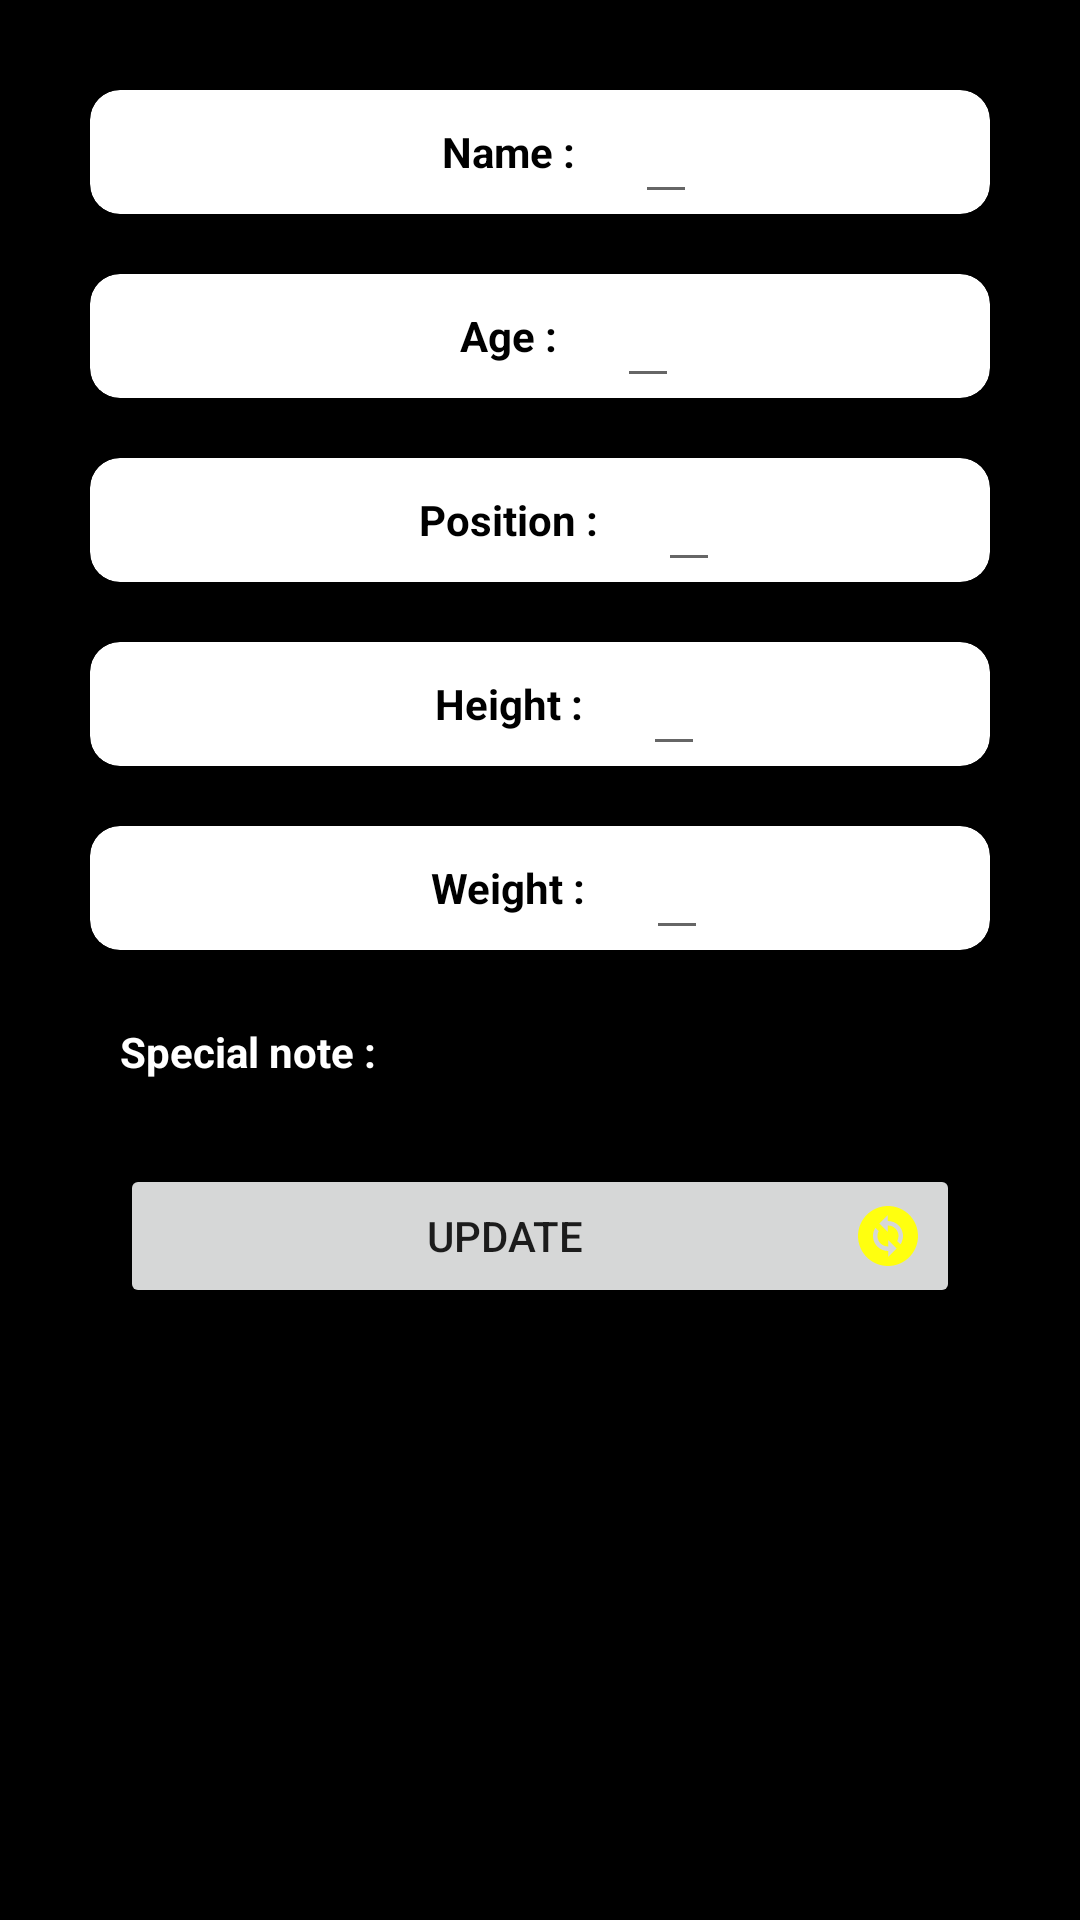

Layout XML and referenced resources for this Android screen:
<!-- AndroidManifest.xml: application theme Theme.CaptainsCard -->
<!-- res/layout/update_dialog.xml -->
<?xml version="1.0" encoding="utf-8"?>
<LinearLayout xmlns:android="http://schemas.android.com/apk/res/android"
    android:layout_width="match_parent"
    android:layout_height="wrap_content"
    xmlns:app="http://schemas.android.com/apk/res-auto"
    android:orientation="vertical"
    android:padding="20dp"
    android:background="#000000">


    <androidx.cardview.widget.CardView
        android:layout_width="match_parent"
        android:layout_height="wrap_content"
        android:elevation="6dp"
        app:cardCornerRadius="10dp"
        android:layout_margin="10dp">


        <LinearLayout
            android:layout_width="match_parent"
            android:layout_height="wrap_content"
            android:orientation="horizontal"
            android:gravity="center">

            <TextView
                android:layout_width="wrap_content"
                android:layout_height="wrap_content"
                android:text="Name :"
                android:textStyle="bold"
                android:textColor="#000000"
                android:paddingLeft="20dp"/>

            <EditText
                android:id="@+id/nameNew"
                android:layout_width="wrap_content"
                android:layout_height="wrap_content"
                android:text=""
                android:layout_marginStart="20dp"
                android:textColor="#000000"/>

        </LinearLayout>

    </androidx.cardview.widget.CardView>
    <androidx.cardview.widget.CardView
        android:layout_width="match_parent"
        android:layout_height="wrap_content"
        android:elevation="6dp"
        app:cardCornerRadius="10dp"
        android:layout_margin="10dp">

        <LinearLayout
            android:layout_width="match_parent"
            android:layout_height="wrap_content"
            android:orientation="horizontal"
            android:gravity="center">
            <TextView
                android:layout_width="wrap_content"
                android:layout_height="wrap_content"
                android:text="Age :"
                android:textStyle="bold"
                android:textColor="#000000"
                android:paddingLeft="20dp"/>

            <EditText
                android:id="@+id/ageNew"
                android:layout_width="wrap_content"
                android:layout_height="wrap_content"
                android:text=""
                android:layout_marginStart="20dp"
                android:textColor="#000000"/>

        </LinearLayout>

    </androidx.cardview.widget.CardView>
    <androidx.cardview.widget.CardView
        android:layout_width="match_parent"
        android:layout_height="wrap_content"
        android:elevation="6dp"
        app:cardCornerRadius="10dp"
        android:layout_margin="10dp">

        <LinearLayout
            android:layout_width="match_parent"
            android:layout_height="wrap_content"
            android:orientation="horizontal"
            android:gravity="center">

            <TextView
                android:layout_width="wrap_content"
                android:layout_height="wrap_content"
                android:text="Position :"
                android:textStyle="bold"
                android:textColor="#000000"
                android:paddingLeft="20dp"/>

            <EditText
                android:id="@+id/positionNew"
                android:layout_width="wrap_content"
                android:layout_height="wrap_content"
                android:text=""
                android:layout_marginStart="20dp"
                android:textColor="#000000"/>

        </LinearLayout>




    </androidx.cardview.widget.CardView>
    <androidx.cardview.widget.CardView
        android:layout_width="match_parent"
        android:layout_height="wrap_content"
        android:elevation="6dp"
        app:cardCornerRadius="10dp"
        android:layout_margin="10dp">

        <LinearLayout
            android:layout_width="match_parent"
            android:layout_height="wrap_content"
            android:orientation="horizontal"
            android:gravity="center">

            <TextView
                android:layout_width="wrap_content"
                android:layout_height="wrap_content"
                android:text="Height :"
                android:textStyle="bold"
                android:textColor="#000000"
                android:paddingLeft="20dp"/>

            <EditText
                android:id="@+id/heightNew"
                android:layout_width="wrap_content"
                android:layout_height="wrap_content"
                android:text=" "
                android:layout_marginStart="20dp"
                android:textColor="#000000"/>

        </LinearLayout>
    </androidx.cardview.widget.CardView>
    <androidx.cardview.widget.CardView
        android:layout_width="match_parent"
        android:layout_height="wrap_content"
        android:elevation="6dp"
        app:cardCornerRadius="10dp"
        android:layout_margin="10dp">

        <LinearLayout
            android:layout_width="match_parent"
            android:layout_height="wrap_content"
            android:orientation="horizontal"
            android:gravity="center">

            <TextView
                android:layout_width="wrap_content"
                android:layout_height="wrap_content"
                android:text="Weight :"
                android:textStyle="bold"
                android:textColor="#000000"
                android:paddingLeft="20dp"/>

            <EditText
                android:id="@+id/weightNew"
                android:layout_width="wrap_content"
                android:layout_height="wrap_content"
                android:text=""
                android:layout_marginStart="20dp"
                android:textColor="#000000"/>

        </LinearLayout>
    </androidx.cardview.widget.CardView>

    <LinearLayout
        android:layout_width="match_parent"
        android:layout_height="wrap_content"
        android:orientation="horizontal">

        <TextView
            android:layout_width="wrap_content"
            android:layout_height="wrap_content"
            android:text="Special note :"
            android:textStyle="bold"
            android:textColor="#ffffff"
            android:paddingLeft="20dp"/>

        <EditText
            android:id="@+id/noteNew"
            android:layout_width="wrap_content"
            android:layout_height="wrap_content"
            android:text=""
            android:layout_marginStart="20dp"
            android:textColor="#ffffff"/>

    </LinearLayout>

    <Button
        android:layout_width="match_parent"
        android:layout_height="wrap_content"
        android:id="@+id/update"
        android:text="update"
        android:drawableRight="@drawable/changep"
        android:layout_margin="20dp"/>



</LinearLayout>
<!-- resources referenced by this layout -->
<resources>
  <!-- drawable changep (drawable) -->
  <vector android:height="24dp" android:tint="#FFFF0F"
      android:viewportHeight="24" android:viewportWidth="24"
      android:width="24dp" xmlns:android="http://schemas.android.com/apk/res/android">
      <path android:fillColor="@android:color/white" android:pathData="M12,2C6.48,2 2,6.48 2,12c0,5.52 4.48,10 10,10s10,-4.48 10,-10C22,6.48 17.52,2 12,2zM12.06,19v-2.01c-0.02,0 -0.04,0 -0.06,0c-1.28,0 -2.56,-0.49 -3.54,-1.46c-1.71,-1.71 -1.92,-4.35 -0.64,-6.29l1.1,1.1c-0.71,1.33 -0.53,3.01 0.59,4.13c0.7,0.7 1.62,1.03 2.54,1.01v-2.14l2.83,2.83L12.06,19zM16.17,14.76l-1.1,-1.1c0.71,-1.33 0.53,-3.01 -0.59,-4.13C13.79,8.84 12.9,8.5 12,8.5c-0.02,0 -0.04,0 -0.06,0v2.15L9.11,7.83L11.94,5v2.02c1.3,-0.02 2.61,0.45 3.6,1.45C17.24,10.17 17.45,12.82 16.17,14.76z"/>
  </vector>
  <style name="Theme.CaptainsCard" parent="Theme.MaterialComponents.DayNight.DarkActionBar">
          
          <item name="colorPrimary">@color/purple_500</item>
          <item name="colorPrimaryVariant">@color/purple_700</item>
          <item name="colorOnPrimary">@color/white</item>
          
          <item name="colorSecondary">@color/teal_200</item>
          <item name="colorSecondaryVariant">@color/teal_700</item>
          <item name="colorOnSecondary">@color/black</item>
          
          <item name="android:statusBarColor" tools:targetApi="l">?attr/colorPrimaryVariant</item>
          
      </style>
  <!-- not gathered from this repository: default colours our renderer supplied (Android Studio template values) -->
  <color name="purple_500">#FF6200EE</color>
  <color name="purple_700">#FF3700B3</color>
  <color name="teal_200">#FF03DAC5</color>
  <color name="teal_700">#FF018786</color>
  <color name="black">#FF000000</color>
  <color name="white">#FFFFFFFF</color>
</resources>
